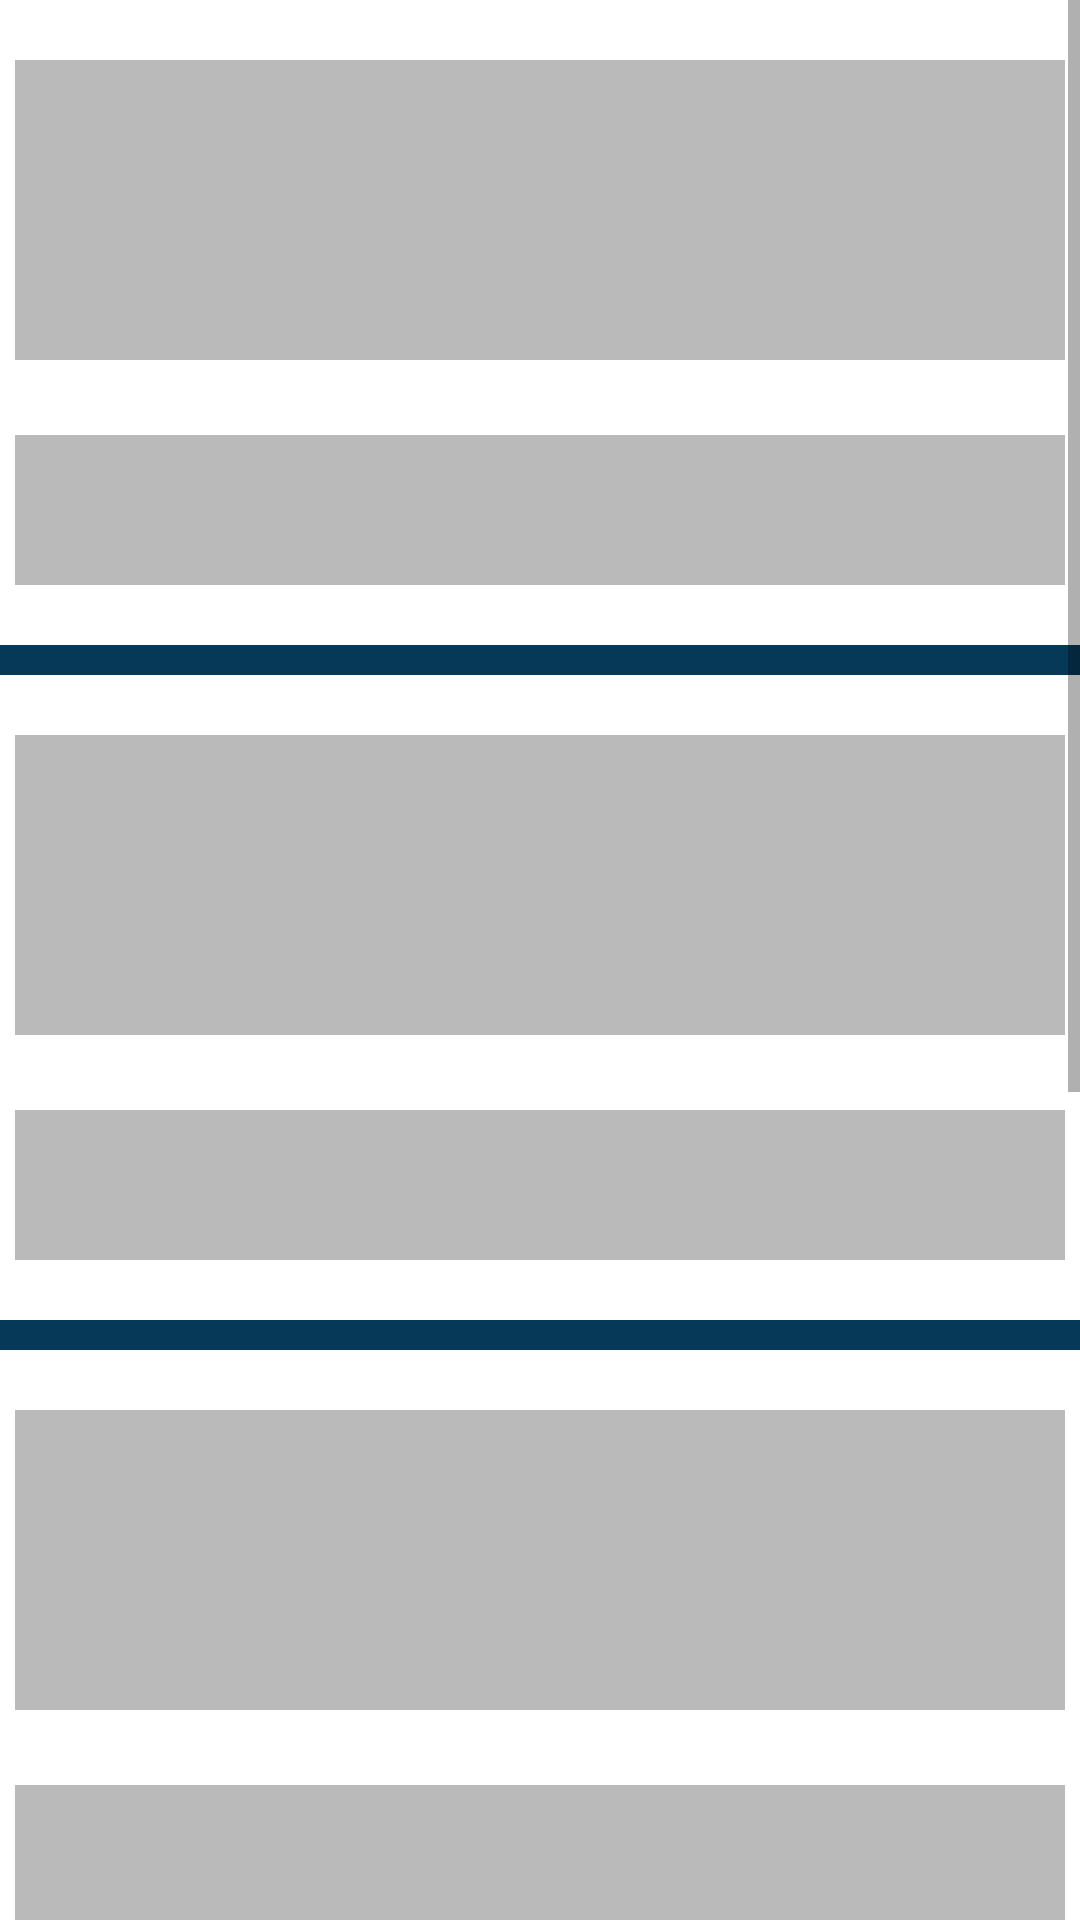

Produce the Android XML layout that renders to this screen, including the resource entries it uses.
<!-- AndroidManifest.xml: application theme AppTheme -->
<!-- res/layout/activity_survey_details.xml -->
<?xml version="1.0" encoding="utf-8"?>
<LinearLayout xmlns:android="http://schemas.android.com/apk/res/android"
    xmlns:app="http://schemas.android.com/apk/res-auto"
    xmlns:tools="http://schemas.android.com/tools"
    android:layout_width="match_parent"
    android:layout_height="match_parent"
    android:orientation="vertical"
    tools:context=".SurveyList.SurveyDetailsActivity">

    <ScrollView
        android:layout_width="match_parent"
        android:layout_height="wrap_content">

      <LinearLayout
          android:layout_width="match_parent"
          android:layout_height="wrap_content"
          android:background="#063858"
          android:orientation="vertical">

          <LinearLayout
              android:layout_width="match_parent"
              android:layout_height="wrap_content"
              android:gravity="center"
              android:layout_marginBottom="10dp"
              android:orientation="vertical"
              android:background="#bababa"
              >
              <LinearLayout
                  android:layout_width="match_parent"
                  android:layout_height="wrap_content"
                  android:gravity="center"
                  android:orientation="vertical"
                  android:background="#ffffff">

                  <TextView
                      android:id="@+id/question1Id"
                      android:layout_width="350dp"
                      android:layout_height="100dp"
                      android:textSize="22sp"
                      android:gravity="center"
                      android:background="#bababa"
                      android:layout_marginTop="20dp"
                      android:layout_marginBottom="20dp"/>

                  <TextView
                      android:id="@+id/answer1Id"
                      android:layout_width="350dp"
                      android:layout_height="50dp"
                      android:textSize="22sp"
                      android:gravity="center"
                      android:background="#bababa"
                      android:layout_marginTop="5dp"
                      android:layout_marginBottom="20dp"/>


              </LinearLayout>
          </LinearLayout>

          <LinearLayout
              android:layout_width="match_parent"
              android:layout_height="wrap_content"
              android:gravity="center"
              android:orientation="vertical"
              android:layout_marginBottom="10dp"
              android:background="#bababa"
              >
              <LinearLayout
                  android:layout_width="match_parent"
                  android:layout_height="wrap_content"
                  android:gravity="center"
                  android:orientation="vertical"
                  android:background="#ffffff">

                  <TextView
                      android:id="@+id/question2Id"
                      android:layout_width="350dp"
                      android:layout_height="100dp"
                      android:textSize="22sp"
                      android:gravity="center"
                      android:background="#bababa"
                      android:layout_marginTop="20dp"
                      android:layout_marginBottom="20dp"/>

                  <TextView
                      android:id="@+id/answer2Id"
                      android:layout_width="350dp"
                      android:layout_height="50dp"
                      android:textSize="22sp"
                      android:gravity="center"
                      android:background="#bababa"
                      android:layout_marginTop="5dp"
                      android:layout_marginBottom="20dp"/>


              </LinearLayout>
          </LinearLayout>

          <LinearLayout
              android:layout_width="match_parent"
              android:layout_height="wrap_content"
              android:gravity="center"
              android:orientation="vertical"
              android:layout_marginBottom="10dp"
              android:background="#bababa"
              >
              <LinearLayout
                  android:layout_width="match_parent"
                  android:layout_height="wrap_content"
                  android:gravity="center"
                  android:orientation="vertical"
                  android:background="#ffffff">

                  <TextView
                      android:id="@+id/question3Id"
                      android:layout_width="350dp"
                      android:layout_height="100dp"
                      android:textSize="22sp"
                      android:gravity="center"
                      android:background="#bababa"
                      android:layout_marginTop="20dp"
                      android:layout_marginBottom="20dp"/>

                  <TextView
                      android:id="@+id/answer3Id"
                      android:layout_width="350dp"
                      android:layout_height="50dp"
                      android:textSize="22sp"
                      android:gravity="center"
                      android:background="#bababa"
                      android:layout_marginTop="5dp"
                      android:layout_marginBottom="20dp"/>


              </LinearLayout>
          </LinearLayout>

          <LinearLayout
              android:layout_width="match_parent"
              android:layout_height="wrap_content"
              android:gravity="center"
              android:orientation="vertical"
              android:layout_marginBottom="10dp"
              android:background="#bababa"
              >
              <LinearLayout
                  android:layout_width="match_parent"
                  android:layout_height="wrap_content"
                  android:gravity="center"
                  android:orientation="vertical"
                  android:background="#ffffff">

                  <TextView
                      android:id="@+id/question4Id"
                      android:layout_width="350dp"
                      android:layout_height="100dp"
                      android:textSize="22sp"
                      android:gravity="center"
                      android:background="#bababa"
                      android:layout_marginTop="20dp"
                      android:layout_marginBottom="20dp"/>

                  <TextView
                      android:id="@+id/answer4Id"
                      android:layout_width="350dp"
                      android:layout_height="50dp"
                      android:textSize="22sp"
                      android:gravity="center"
                      android:background="#bababa"
                      android:layout_marginTop="5dp"
                      android:layout_marginBottom="20dp"/>


              </LinearLayout>
          </LinearLayout>

          <LinearLayout
              android:layout_width="match_parent"
              android:layout_height="wrap_content"
              android:gravity="center"
              android:orientation="vertical"
              android:layout_marginBottom="10dp"
              android:background="#bababa"
              >
              <LinearLayout
                  android:layout_width="match_parent"
                  android:layout_height="wrap_content"
                  android:gravity="center"
                  android:orientation="vertical"
                  android:background="#ffffff">

                  <TextView
                      android:id="@+id/question5Id"
                      android:layout_width="350dp"
                      android:layout_height="100dp"
                      android:textSize="22sp"
                      android:gravity="center"
                      android:background="#bababa"
                      android:layout_marginTop="20dp"
                      android:layout_marginBottom="20dp"/>

                  <TextView
                      android:id="@+id/answer5Id"
                      android:layout_width="350dp"
                      android:layout_height="50dp"
                      android:textSize="22sp"
                      android:gravity="center"
                      android:background="#bababa"
                      android:layout_marginTop="5dp"
                      android:layout_marginBottom="20dp"/>


              </LinearLayout>
          </LinearLayout>

      </LinearLayout>

    </ScrollView>

</LinearLayout>
<!-- resources referenced by this layout -->
<resources>
  <style name="AppTheme" parent="Theme.AppCompat.Light.DarkActionBar">
          
          <item name="colorPrimary">#227a86</item>
          <item name="colorPrimaryDark">#063858</item>
          <item name="colorAccent">@color/colorAccent</item>
      </style>
  <!-- not gathered from this repository: default colours our renderer supplied (Android Studio template values) -->
  <color name="colorAccent">#FF03DAC5</color>
</resources>
